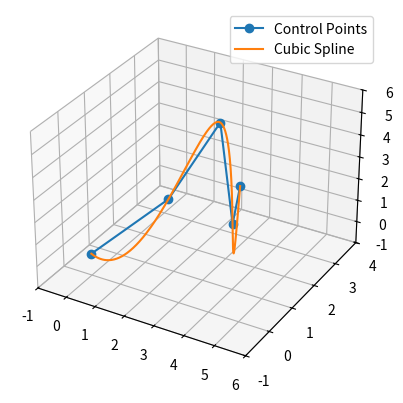

Write the Python code that produced this figure. (Note: this script raises an exception after producing the figure.)
from mpl_toolkits.mplot3d import Axes3D
import numpy as np
from scipy.interpolate import CubicSpline
import matplotlib.pyplot as plt
from matplotlib.animation import FuncAnimation

# 3D noktaları tanımlama
points = np.array([
    [0, 0, 0], 
    [1, 2, 1], 
    [2, 3, 4], 
    [4, 1, 2], 
    [5, 0, 5]
])
t = np.arange(len(points))  # Zaman parametresi
x, y, z = points[:, 0], points[:, 1], points[:, 2]

# Spline ile interpolasyon
t_interp = np.linspace(t[0], t[-1], 500)
spline_x = CubicSpline(t, x)(t_interp)
spline_y = CubicSpline(t, y)(t_interp)
spline_z = CubicSpline(t, z)(t_interp)

# Şekil ve eksen ayarı
fig = plt.figure()
ax = fig.add_subplot(111, projection="3d")
ax.plot(x, y, z, "o-", label="Control Points")  # Kontrol noktaları
ax.plot(spline_x, spline_y, spline_z, label="Cubic Spline")  # Spline eğrisi
point, = ax.plot([], [], [], "ro", markersize=8)  # Hareketli nokta
ax.legend()
ax.set_xlim(min(x)-1, max(x)+1)
ax.set_ylim(min(y)-1, max(y)+1)
ax.set_zlim(min(z)-1, max(z)+1)

# Güncelleme fonksiyonu
def update(frame):
    point.set_data(spline_x[frame], spline_y[frame])  # 2D güncelleme
    point.set_3d_properties(spline_z[frame])  # 3D güncelleme
    return point,

# Animasyon
ani = FuncAnimation(fig, update, frames=len(t_interp), interval=20, blit=True)
plt.show()